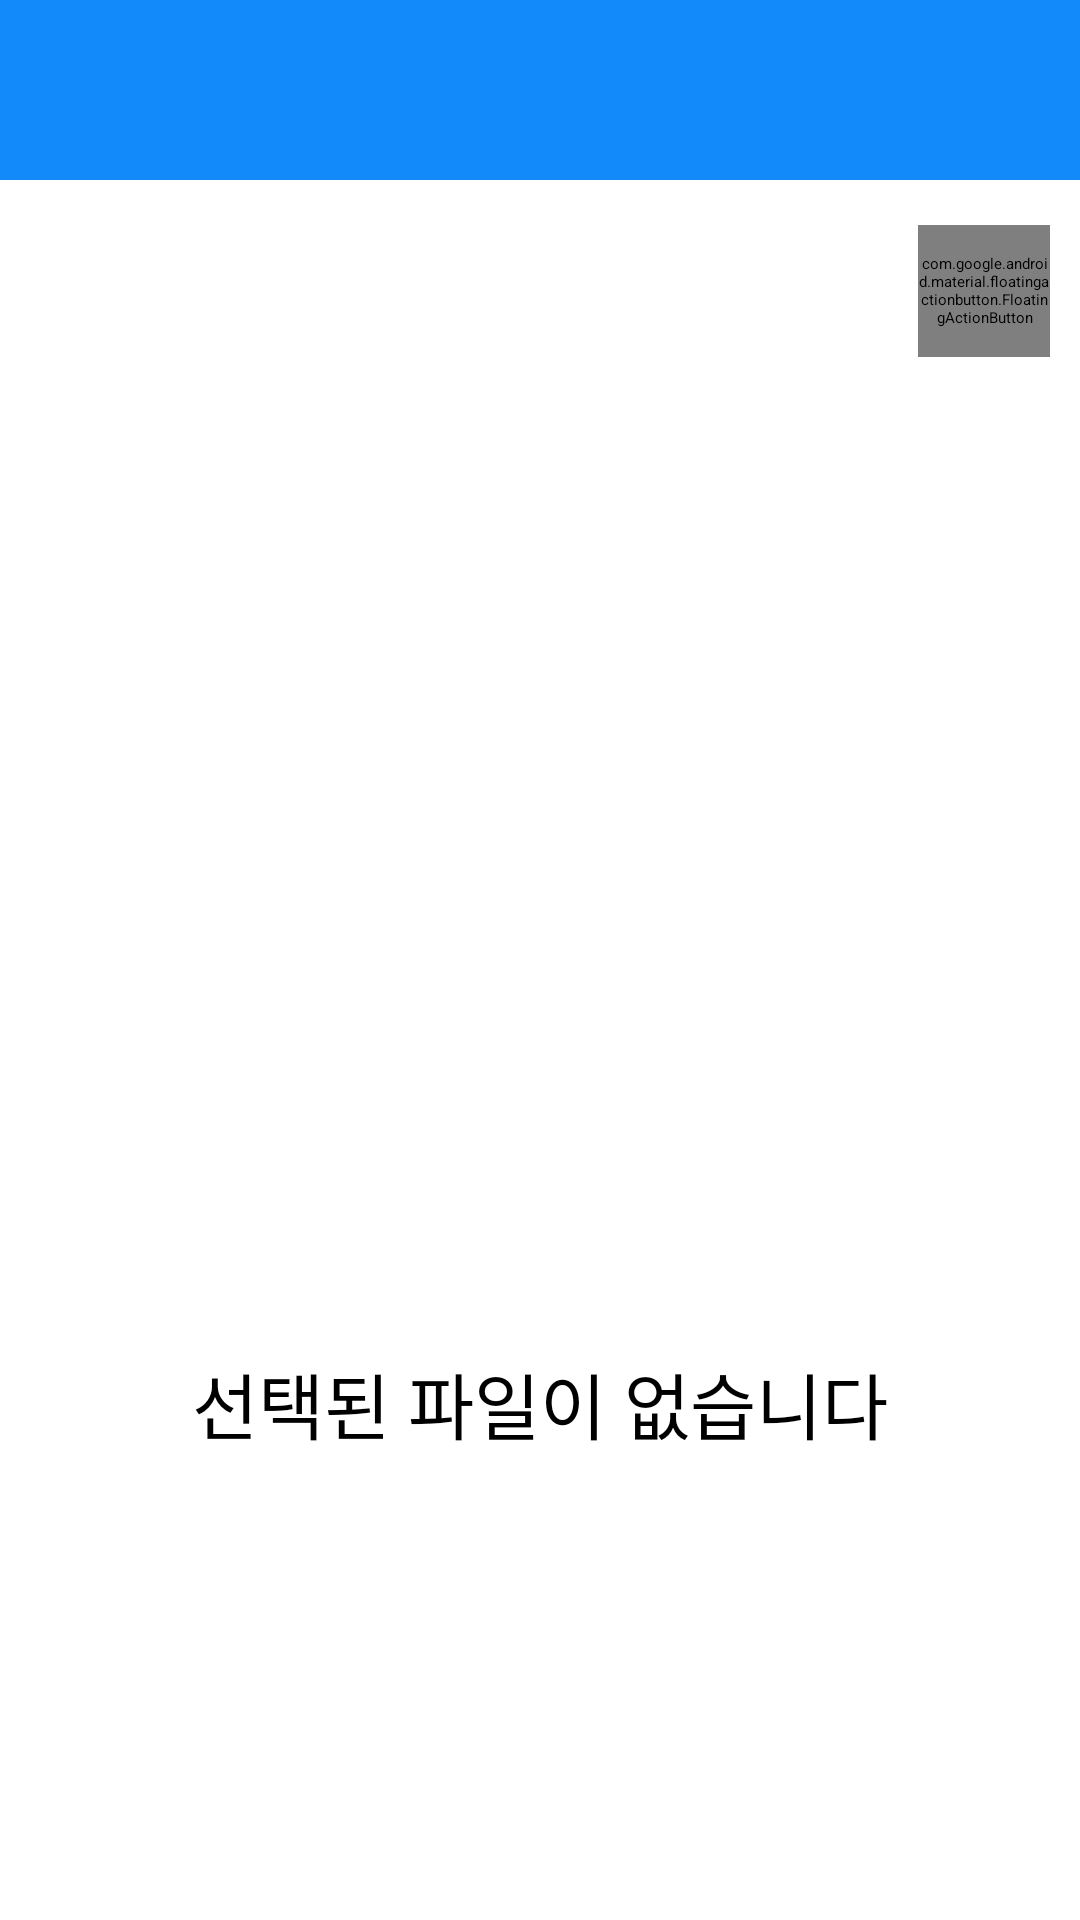

Android layout source for this screen:
<!-- AndroidManifest.xml: application theme Theme.MyNote -->
<!-- res/layout/frg_read.xml -->
<?xml version="1.0" encoding="utf-8"?>
<androidx.constraintlayout.widget.ConstraintLayout xmlns:android="http://schemas.android.com/apk/res/android"
    xmlns:app="http://schemas.android.com/apk/res-auto"
    xmlns:tools="http://schemas.android.com/tools"
    android:layout_width="match_parent"
    android:layout_height="match_parent">

    <com.google.android.material.floatingactionbutton.FloatingActionButton
        android:id="@+id/frg_read_btn_menu"
        android:layout_width="44dp"
        android:layout_height="44dp"
        android:layout_marginTop="15dp"
        android:layout_marginEnd="10dp"
        android:clickable="true"
        android:scaleType="centerInside"
        app:backgroundTint="@color/white"
        app:elevation="12dp"
        app:fabCustomSize="44dp"
        app:layout_constraintEnd_toEndOf="parent"
        app:layout_constraintTop_toBottomOf="@id/frg_read_text_title"
        app:srcCompat="@drawable/upside_menu_none" />

    <TextView
        android:id="@+id/frg_read_text_title"
        android:layout_width="match_parent"
        android:layout_height="60dp"
        android:background="#128AFA"
        android:gravity="center_vertical"
        android:paddingStart="20dp"
        android:text=""
        android:textColor="@color/white"
        android:textSize="24sp"
        android:textStyle="bold"
        app:layout_constraintEnd_toEndOf="parent"
        app:layout_constraintStart_toStartOf="parent"
        app:layout_constraintTop_toTopOf="parent" />

    <TextView
        android:id="@+id/frg_read_text_main"
        android:layout_width="match_parent"
        android:layout_height="0dp"
        android:ellipsize="none"
        android:gravity="top"
        android:padding="20dp"
        android:scrollbars="vertical"
        android:text=""
        android:textSize="16sp"
        android:visibility="visible"
        app:layout_constraintBottom_toBottomOf="parent"
        app:layout_constraintEnd_toEndOf="parent"
        app:layout_constraintStart_toStartOf="parent"
        app:layout_constraintTop_toBottomOf="@id/frg_read_text_title" />

    <TextView
        android:id="@+id/frg_read_text_none"
        android:layout_width="wrap_content"
        android:layout_height="wrap_content"
        android:layout_marginTop="10dp"
        android:text="선택된 파일이 없습니다"
        android:textSize="24sp"
        android:visibility="visible"
        app:layout_constraintEnd_toEndOf="@+id/frg_read_img_none"
        app:layout_constraintStart_toStartOf="@+id/frg_read_img_none"
        app:layout_constraintTop_toBottomOf="@+id/frg_read_img_none" />

    <ImageView
        android:id="@+id/frg_read_img_none"
        android:layout_width="200dp"
        android:layout_height="240dp"
        android:visibility="visible"
        app:layout_constraintBottom_toBottomOf="parent"
        app:layout_constraintEnd_toEndOf="parent"
        app:layout_constraintStart_toStartOf="parent"
        app:layout_constraintTop_toTopOf="parent"
        app:srcCompat="@drawable/img_note" />

</androidx.constraintlayout.widget.ConstraintLayout>
<!-- resources referenced by this layout -->
<resources>
  <!-- drawable upside_menu_none: png bitmap (drawable, 289 bytes) -->
  <!-- not gathered from this repository: default colours our renderer supplied (Android Studio template values) -->
  <color name="white">#FFFFFFFF</color>
</resources>
